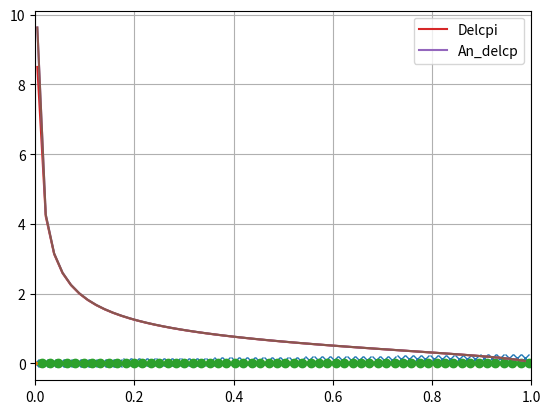

The script that saved this image:
import numpy as np
import matplotlib.pyplot as plt

#   nput Camber line
c = 1.
alpha = 9
alpha_plate = 0
N = 60 #   Number of sections + 1
dl = c / (N-1)



points = np.linspace(0, c, N) # N Subpanel points
vort_points = points[1:] - 3./4 * dl #   Quarter chord points
col_points = points[1:] - 1./4 * dl # Three-Quarter chord points


#   Flat plat; flat plate inclination
alpha_i = np.ones(N-1)*alpha_plate

#   Quarter chord points, normal and tangential vectors
xj = np.cos(np.deg2rad(alpha_i)) * vort_points
zj = np.sin(np.deg2rad(alpha_i)) * vort_points

# Three-quarter chord points, normal and tangential vectors
xi = np.cos(np.deg2rad(alpha_i)) * col_points
zi = np.sin(np.deg2rad(alpha_i)) * col_points
ni = np.vstack((np.sin(np.deg2rad(alpha_i)), np.cos(np.deg2rad(alpha_i))))
ti = np.vstack((np.cos(np.deg2rad(alpha_i)), -np.sin(np.deg2rad(alpha_i))))


plt.plot(np.cos(np.deg2rad(alpha)) * points, np.sin(np.deg2rad(alpha)) * points, 'x')
plt.plot(xj, zj, 'x')
plt.plot(xi, zi, 'o')
plt.grid(True)
plt.show()



def vort2D(x, z, xjj, zjj):
    # Gamma_i is of unit strenght for now
    rj2 = (x - xjj)**2 + (z - zjj)**2
    B = np.array([1*(z - zjj), -1 * (x - xjj)])
    C = 1/(2*np.pi*rj2) * B
    return C


aij = np.zeros((N-1, N-1))

for i in range(N-1):  # Three-quarter chord points loop
    for j in range(N-1):  # Quarter chord points loop

        # aij is correct according to the LHS of eq. 11.7 in Katz
        aij[i,j] = np.inner(vort2D(xi[i], zi[i], xj[j], zj[j]), ni[:, i])


# print(aij*np.pi * dl)


#   Missing the Qinf here on the right hand side
RHSi = np.cos(np.deg2rad(alpha)) * np.sin(np.deg2rad(alpha_i)) + np.sin(np.deg2rad(alpha)) * np.cos(np.deg2rad(alpha_i))
#   Gamma_i is consistent the example of 5 sections in Katz 11.1.1
Gamma_i = np.linalg.solve(aij, -RHSi)
print(Gamma_i / dl / np.pi/ np.sin(np.deg2rad(alpha)))

# print(np.allclose(np.dot(aij, Gamma_i), -RHSi))





#   Chordwise pressure coefficient
delcpi = 2. * Gamma_i / dl


#   Analytical test case?

An_delcp = 4. * np.sqrt((1. - xj)/xj) * alpha/180 * np.pi


plt.plot(xj, delcpi, label='Delcpi')
plt.plot(xj, An_delcp, label='An_delcp')
plt.legend(loc='best')

plt.grid(True)
plt.xlim([0, c])
#plt.ylim(max(delL), min(delL))
plt.show()


plt.plot(xj, An_delcp, label='An_delcp')
plt.show()
